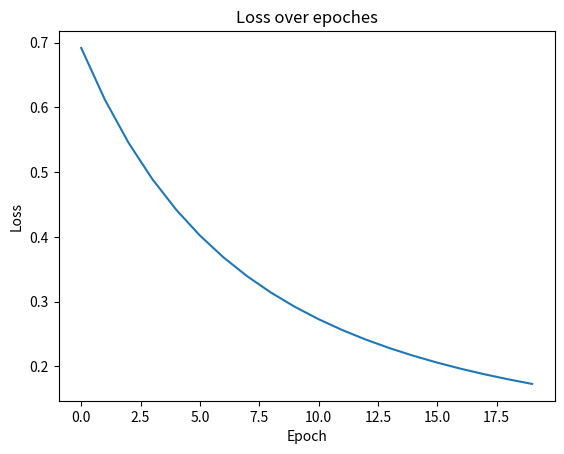
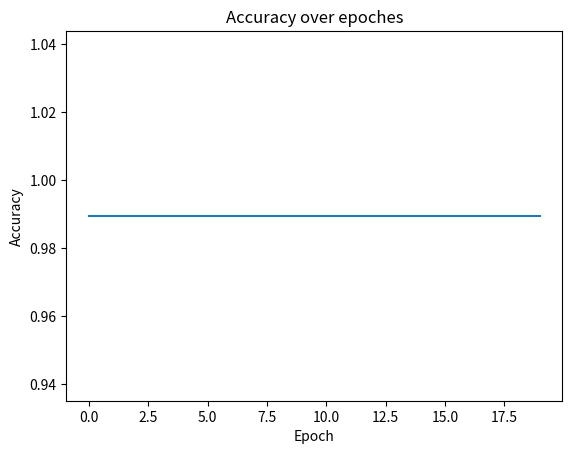

Generate these figures, in order, with matplotlib:
import numpy as np
np.random.seed(42)
import matplotlib.pyplot as plt

def generate_data(samples):
  X = np.random.uniform(-10, 20, (samples, 3))
  x = X[:, 0]
  y = X[:, 1]
  z = X[:, 2]
  f = np.sin((x - 3) ** 2 + (y - 5) ** 2 ) + z
  y_label = (f > 20)
  y_label = y_label.astype(float)
  y_label = y_label.reshape(samples, 1)

  return X, y_label

X_train, y_train = generate_data(10000)
X_test, y_test = generate_data(2000)

mean = np.mean(X_train, axis = 0)
std = np.std(X_train, axis = 0)

X_train_norm = (X_train - mean) / std
X_test_norm = (X_test - mean) / std

def cost_function(a, y):
    eps = 1e-10
    return -np.mean(y * np.log(a + eps) + (1 - y) * np.log(1 - a + eps))

def accuracy(y_pred, y_true):
  y_class = (y_pred > 0.5).astype(float)
  acc = np.mean(y_true == y_class)
  return acc
  
parameters = {
  'w1': np.random.normal(0, 0.01, (3, 10)),
  'b1' :  np.zeros((1, 10)),

  'w2': np.random.normal(0, 0.01, (10, 10)),
  'b2' : np.zeros((1, 10)),

  'w3': np.random.normal(0, 0.01, (10, 10)),
  'b3' : np.zeros((1, 10)),

  'w4': np.random.normal(0, 0.01, (10, 1)),
  'b4' : np.zeros((1, 1))
}

def sigmoid(z):
  return 1 / ( 1 + np.exp(-z))

def feed_forward(A0, parameters):
  w1, b1 = parameters['w1'], parameters['b1']
  w2, b2 = parameters['w2'], parameters['b2']
  w3, b3 = parameters['w3'], parameters['b3']
  w4, b4 = parameters['w4'], parameters['b4']
  
  Z1 = np.dot(A0, w1) + b1
  A1 = sigmoid(Z1)
  
  Z2 = np.dot(A1, w2) + b2
  A2 = sigmoid(Z2)
  
  Z3 = np.dot(A2, w3) + b3
  A3 = sigmoid(Z3)
  
  Z4 = np.dot(A3, w4) + b4
  A4 = sigmoid(Z4)
  
  mem_feed = {
     'A0': A0,
     'A1': A1,
     'A2': A2,
     'A3': A3,
     'A4': A4
  }
  return mem_feed

# mem_feed = feed_forward(X_train_norm, parameters)
# print(mem['A1'])

M = X_train_norm.shape[0]
def backprop(y_true, mem):
  A0 = mem['A0']
  dZ4 = mem['A4'] - y_true
  dw4= np.dot(mem['A3'].T, dZ4) / M
  db4 = np.sum(dZ4, axis=0).reshape(1,1) / M
  
  dZ3 = np.dot(dZ4, parameters['w4'].T) * (mem['A3'] * (1 - mem['A3']))
  dw3 = np.dot(mem['A2'].T, dZ3) / M
  db3 = np.sum(dZ3, axis=0).reshape(1, 10) / M
  
  dZ2 = np.dot(dZ3, parameters['w3'].T) * (mem['A2'] * (1 - mem['A2']))
  dw2 = np.dot(mem['A1'].T, dZ2) /M
  db2 = np.sum(dZ2, axis=0).reshape(1, 10) / M
  
  dZ1 = np.dot(dZ2, parameters['w2'].T) * (mem['A1'] * (1 - mem['A1']))
  dw1 = np.dot(A0.T, dZ1) / M
  db1 = np.sum(dZ1, axis=0).reshape(1, 10) / M

  mem_back = {
    'dw1': dw1, 'db1': db1,
    'dw2': dw2, 'db2': db2,
    'dw3': dw3, 'db3': db3,
    'dw4': dw4, 'db4': db4
  }
  return mem_back

# gradients = backprop(y_train, mem_feed)
alpha = 0.1

def gradient_descent(parameters, gradients):
  parameters['w1'] -= gradients['dw1'] * alpha
  parameters['b1'] -= gradients['db1'] * alpha
  
  parameters['w2'] -= gradients['dw2'] * alpha
  parameters['b2'] -= gradients['db2'] * alpha
  
  parameters['w3'] -= gradients['dw3'] * alpha
  parameters['b3'] -= gradients['db3'] * alpha
  
  parameters['w4'] -= gradients['dw4'] * alpha
  parameters['b4'] -= gradients['db4'] * alpha
  return parameters

losses = []
accs = []

for epoch in range(20):
  mem = feed_forward(X_train_norm, parameters)
  grads = backprop(y_train, mem)
  parameters = gradient_descent(parameters, grads)
  
  loss = cost_function(mem['A4'], y_train)
  acc = accuracy(mem['A4'], y_train)
  print(acc,epoch)
  losses.append(loss)
  accs.append(acc)
print(f'Loss Train: {loss}')
print(f'Accuracy Train: {acc}')

plt.plot(losses)
plt.xlabel("Epoch")
plt.ylabel("Loss")
plt.title("Loss over epoches")
plt.show()

plt.plot(accs)
plt.xlabel("Epoch")
plt.ylabel("Accuracy")
plt.title("Accuracy over epoches")
plt.show()

mem_feed_test = feed_forward(X_test_norm, parameters)
loss = cost_function(mem_feed_test['A4'], y_test)
acc = accuracy(mem_feed_test['A4'], y_test)
print(f'Loss Test: {loss}')
print(f'Accuracy Test: {acc}')
